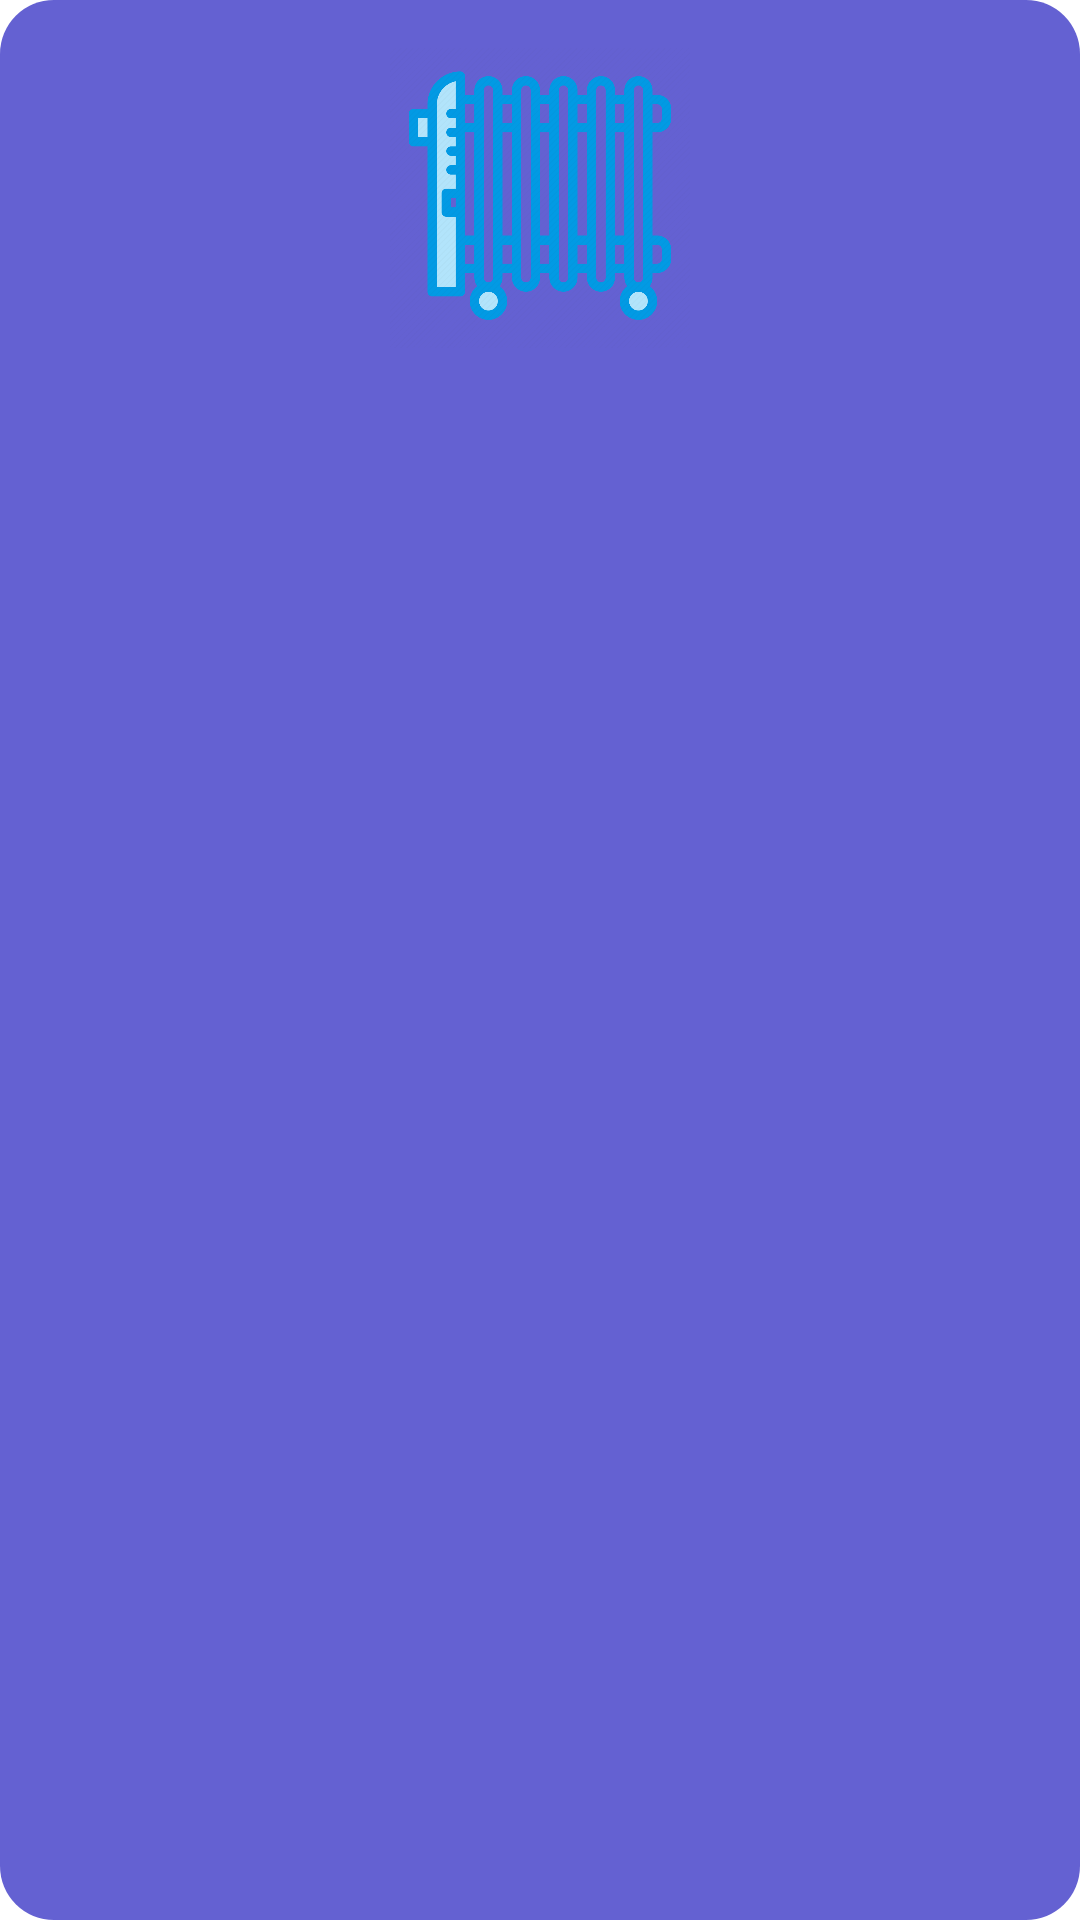

Produce the Android XML layout that renders to this screen, including the resource entries it uses.
<!-- AndroidManifest.xml: application theme Theme.Lackey -->
<!-- res/layout/layout_grid_item_heater.xml -->
<?xml version="1.0" encoding="utf-8"?>
<layout xmlns:android="http://schemas.android.com/apk/res/android"
    xmlns:app="http://schemas.android.com/apk/res-auto"
    xmlns:tools="http://schemas.android.com/tools">

    <data>
        <variable
            name="heater"
            type="fr.mjoudar.lackey.domain.models.Heater" />
        <variable
            name="viewModel"
            type="fr.mjoudar.lackey.presentation.gridView.GridViewViewModel" />
    </data>

    <androidx.constraintlayout.widget.ConstraintLayout
        android:layout_width="160dp"
        android:layout_height="200dp"
        android:background="@drawable/shape_warm_blue_radius_corner"
        android:layout_margin="8dp"
        android:orientation="vertical">

        <ImageView
            android:id="@+id/device_img"
            android:layout_width="100dp"
            android:layout_height="100dp"
            android:layout_marginTop="16dp"
            android:contentDescription="@string/device_image"
            android:src="@drawable/heater"
            app:layout_constraintStart_toStartOf="parent"
            app:layout_constraintTop_toTopOf="parent"
            app:layout_constraintEnd_toEndOf="parent"
            />

        <TextView
            android:id="@+id/device_name"
            android:layout_width="match_parent"
            android:layout_height="wrap_content"
            app:layout_constraintStart_toStartOf="parent"
            app:layout_constraintTop_toBottomOf="@id/device_img"
            app:layout_constraintEnd_toEndOf="parent"
            android:gravity="center"
            tools:text="Heater"
            android:text="@{heater.deviceName}"
            style="@style/tile_device"
            />

        <TextView
            android:id="@+id/mode"
            android:layout_width="wrap_content"
            android:layout_height="wrap_content"
            app:layout_constraintStart_toStartOf="parent"
            app:layout_constraintTop_toBottomOf="@id/device_name"
            app:layout_constraintEnd_toStartOf="@id/specs"
            app:layout_constraintBottom_toBottomOf="parent"
            tools:text="On"
            android:text="@{heater.mode.name()}"
            style="@style/tile_specs"
            />

        <TextView
            android:id="@+id/specs"
            android:layout_width="wrap_content"
            android:layout_height="wrap_content"
            app:layout_constraintStart_toEndOf="@id/mode"
            app:layout_constraintTop_toBottomOf="@id/device_name"
            app:layout_constraintEnd_toEndOf="parent"
            app:layout_constraintBottom_toBottomOf="parent"
            tools:text="20.5°"
            temperature="@{heater.temperature}"
            style="@style/tile_specs" />

        <ImageButton
            android:id="@+id/delete"
            android:layout_width="24dp"
            android:layout_height="24dp"
            android:layout_gravity="center"
            android:src="@drawable/ic_delete"
            android:clickable="true"
            android:focusable="true"
            android:contentDescription="@string/delete"
            android:layout_margin="8dp"
            android:background="@color/warm_blue"
            app:layout_constraintTop_toTopOf="parent"
            app:layout_constraintEnd_toEndOf="parent"/>

    </androidx.constraintlayout.widget.ConstraintLayout>
</layout>
<!-- resources referenced by this layout -->
<resources>
  <color name="warm_blue">#6461d2</color>
  <!-- drawable heater: webp bitmap (drawable, 70073 bytes) -->
  <!-- drawable shape_warm_blue_radius_corner (drawable) -->
  <?xml version="1.0" encoding="utf-8"?>
  <shape
      xmlns:android="http://schemas.android.com/apk/res/android"
      android:shape="rectangle">
  
      <solid
          android:color="@color/warm_blue"/>
  
      <corners
          android:radius="18dp"/>
  
  </shape>
  <string name="delete">Delete</string>
  <string name="device_image">Device image</string>
  <style name="tile_device" parent="">
          <item name="fontFamily">@font/lato</item>
          <item name="android:textColor">@color/white</item>
          <item name="android:textStyle">bold</item>
          <item name="android:textSize">16sp</item>
          <item name="android:layout_marginTop">8dp</item>
      </style>
  <style name="tile_specs" parent="">
          <item name="fontFamily">@font/lato</item>
          <item name="android:textColor">@color/light_grey</item>
          <item name="android:textSize">14sp</item>
      </style>
  <style name="Theme.Lackey" parent="Theme.MaterialComponents.DayNight.NoActionBar">
          
          <item name="colorPrimary">@color/gradient_end_color</item>
          <item name="colorPrimaryVariant">@color/warm_blue</item>
          <item name="colorOnPrimary">@color/white</item>
          
          <item name="colorSecondary">@color/gradient_end_color</item>
          <item name="colorSecondaryVariant">@color/gradient_start_color</item>
          <item name="colorOnSecondary">@color/black</item>
          
          <item name="android:statusBarColor">@android:color/transparent</item>
          <item name="android:windowTranslucentStatus">true</item>
          <item name="android:windowFullscreen">true</item>
          
  
      </style>
  <color name="white">#FFFFFFFF</color>
  <color name="light_grey">#CED4E0</color>
  <color name="gradient_end_color">#7467DE</color>
  <color name="gradient_start_color">#4231AB</color>
  <color name="black">#FF000000</color>
</resources>
